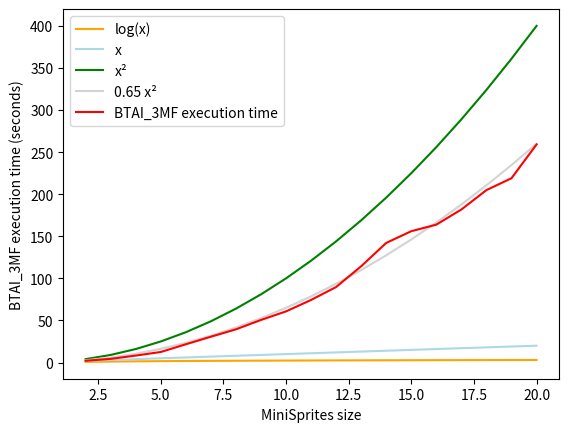

Python code for this plot: (Note: this script raises an exception after producing the figure.)
import matplotlib.pyplot as plt
import numpy as np


def draw_grid(data):
    # Plotting execution time
    xs = data[:, 0]
    ys = data[:, 1]
    plt.plot(xs, np.log(xs), color='orange', label="log(x)")
    plt.plot(xs, xs, color='lightblue', label="x")
    plt.plot(xs, xs ** 2, color='green', label="x²")
    plt.plot(xs, 0.65 * xs ** 2, color='lightgray', label="0.65 x²")
    plt.plot(xs, ys, color='red', label="BTAI_3MF execution time")

    # Naming the x-axis, y-axis and the whole graph
    plt.ylabel("BTAI_3MF execution time (seconds)")
    plt.xlabel("MiniSprites size")

    # Adding legend, which helps us recognize the curve according to it's color
    plt.legend()

    # Save and display yhe figure
    plt.savefig("figs/btai_3mf_timer.png")
    plt.show()


if __name__ == '__main__':
    data = np.asarray([
        [2, 2.0459959506988525],
        [3, 4.33856987953186],
        [4, 8.234893083572388],
        [5, 12.509858846664429],
        [6, 21.653692960739136],
        [7, 30.65618062019348],
        [8, 39.42964196205139],
        [9, 50.583593130111694],
        [10, 60.75343036651611],
        [11, 74.35180401802063],
        [12, 89.71236371994019],
        [13, 114.4069676399231],
        [14, 142.14582228660583],
        [15, 156.05535244941711],
        [16, 163.8569896221161],
        [17, 181.85322332382202],
        [18, 204.8925359249115],
        [19, 219.00606060028076],
        [20, 259.1389422416687]
    ])

    draw_grid(data)
